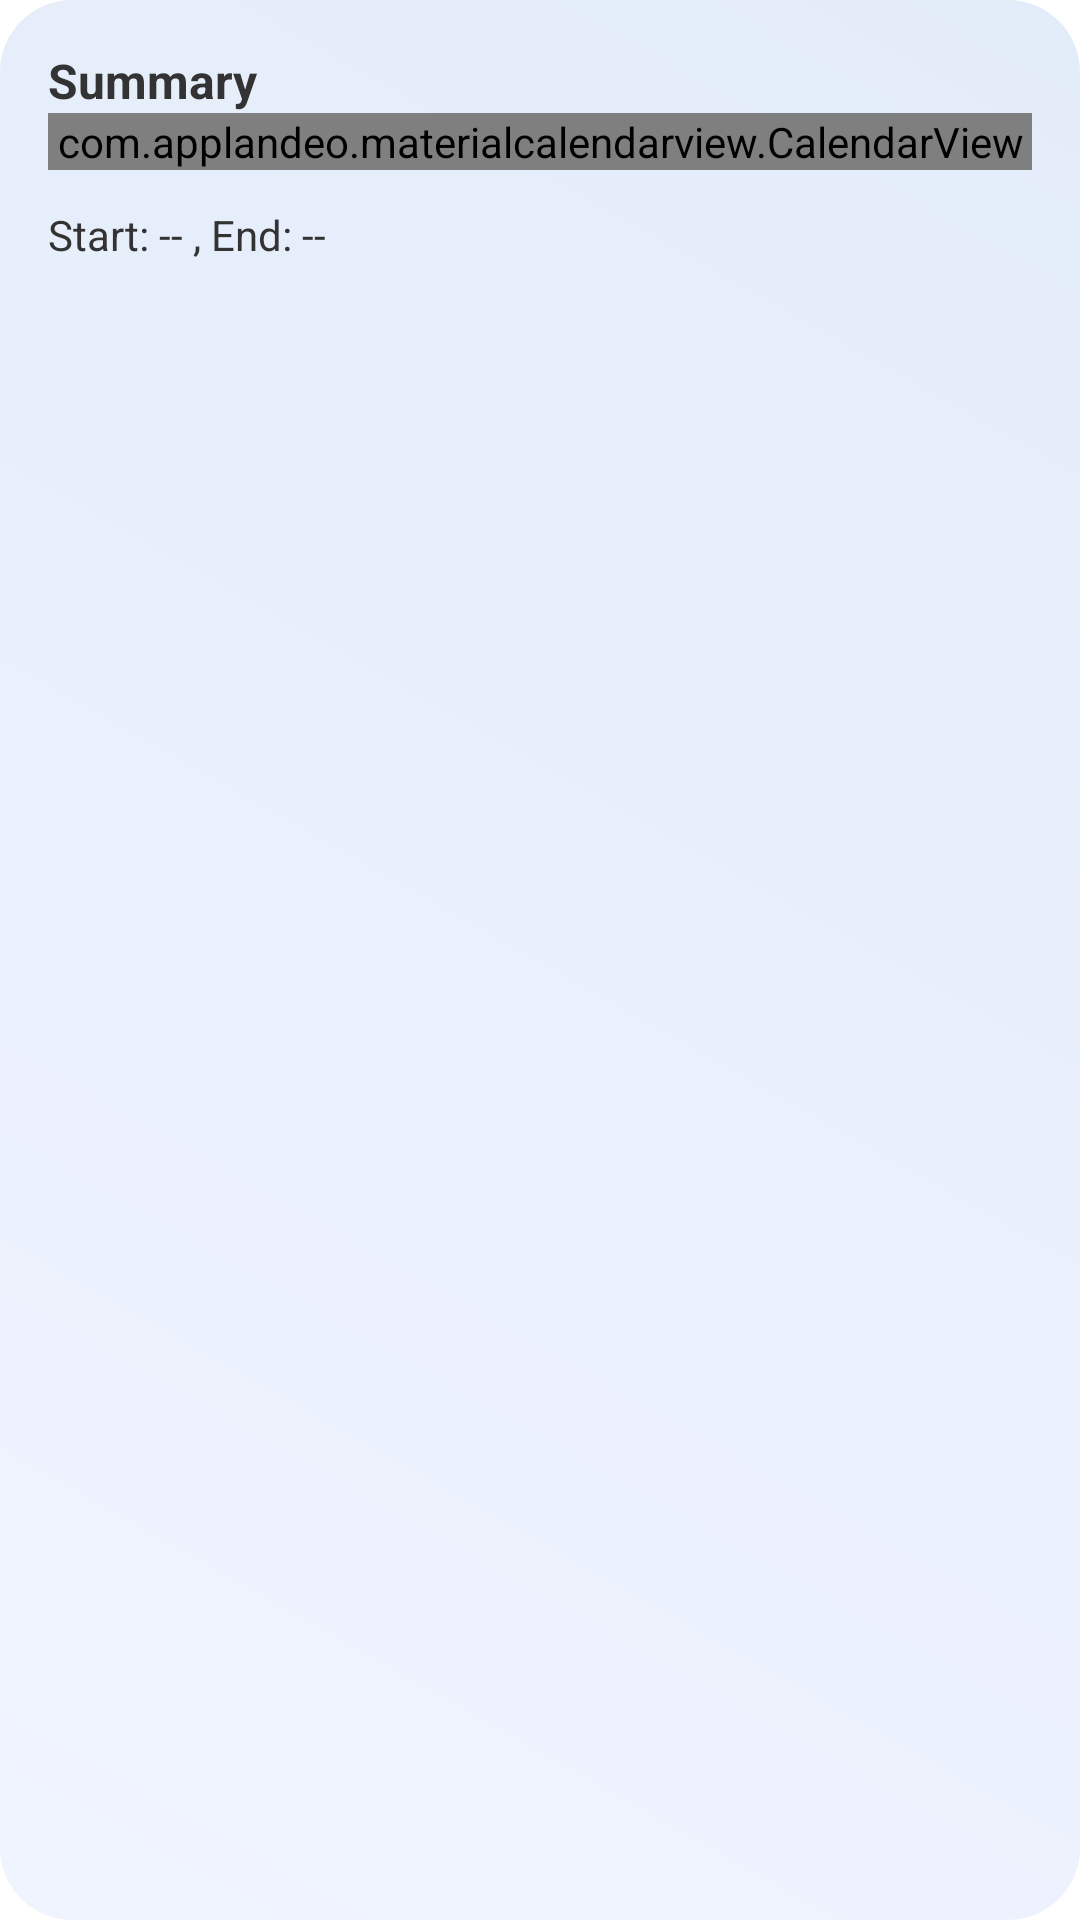

This screen was rendered from an Android layout file. Write that file and the resources it references.
<!-- AndroidManifest.xml: application theme Theme.HabitTrackerApp -->
<!-- res/layout/bottom_sheet_calendar.xml -->
<?xml version="1.0" encoding="utf-8"?>
<androidx.constraintlayout.widget.ConstraintLayout
    xmlns:android="http://schemas.android.com/apk/res/android"
    xmlns:app="http://schemas.android.com/apk/res-auto"
    android:background="@drawable/gradient_background"
    android:layout_width="match_parent"
    android:layout_height="wrap_content"
    android:padding="16dp">

    
    <TextView
        android:id="@+id/summaryText"
        android:layout_width="wrap_content"
        android:layout_height="wrap_content"
        android:text="Summary"
        android:textSize="16sp"
        android:textStyle="bold"
        android:textColor="#333333"
        app:layout_constraintTop_toTopOf="parent"
        app:layout_constraintStart_toStartOf="parent" />

    
    <com.applandeo.materialcalendarview.CalendarView
        android:id="@+id/calendarView"
        android:layout_width="0dp"
        android:layout_height="wrap_content"
        app:headerColor="#F0F4FF"
        app:abbreviationsBarColor="#F0F4FF"
        app:todayLabelColor="#0A5DC5"
        app:selectionColor="#8AB4F8"
        app:layout_constraintTop_toBottomOf="@id/summaryText"
        app:layout_constraintStart_toStartOf="parent"
        app:layout_constraintEnd_toEndOf="parent" />

    
    <TextView
        android:id="@+id/startEndDate"
        android:layout_width="wrap_content"
        android:layout_height="wrap_content"
        android:text="Start: -- , End: --"
        android:textColor="#333333"
        android:layout_marginTop="12dp"
        app:layout_constraintTop_toBottomOf="@id/calendarView"
        app:layout_constraintStart_toStartOf="parent" />

    
    <ProgressBar
        android:id="@+id/calendarProgress"
        android:layout_width="48dp"
        android:layout_height="48dp"
        android:visibility="gone"
        app:layout_constraintTop_toTopOf="parent"
        app:layout_constraintBottom_toBottomOf="parent"
        app:layout_constraintStart_toStartOf="parent"
        app:layout_constraintEnd_toEndOf="parent" />

</androidx.constraintlayout.widget.ConstraintLayout>
<!-- resources referenced by this layout -->
<resources>
  <!-- drawable gradient_background (drawable) -->
  <?xml version="1.0" encoding="utf-8"?>
  <shape xmlns:android="http://schemas.android.com/apk/res/android"
      android:shape="rectangle">
  
      <gradient
          android:startColor="#F0F4FF"
          android:endColor="#E3ECF9"
          android:angle="45" />
  
      <corners android:radius="24dp" />
  
  </shape>
  <style name="Theme.HabitTrackerApp" parent="Base.Theme.HabitTrackerApp" />
  <style name="Base.Theme.HabitTrackerApp" parent="Theme.Material3.DayNight.NoActionBar">
          <item name="materialAlertDialogTheme">@style/CustomAlertDialog</item>
  
          
          <item name="colorPrimary">#6200EE</item>
          <item name="colorOnPrimary">#FFFFFF</item>
          <item name="android:textColorPrimary">#000000</item>
          <item name="android:colorBackground">#FFFFFF</item>
          <item name="colorSurface">?android:colorBackground</item>
          <item name="colorSurfaceVariant">#F5F5F5</item>
          <item name="colorOutline">#DDDDDD</item>
      </style>
  <style name="CustomAlertDialog" parent="ThemeOverlay.Material3.MaterialAlertDialog">
          <item name="background">@android:color/white</item>
          <item name="backgroundTint">@android:color/white</item>
          <item name="android:textColorPrimary">@android:color/black</item>
      </style>
</resources>
